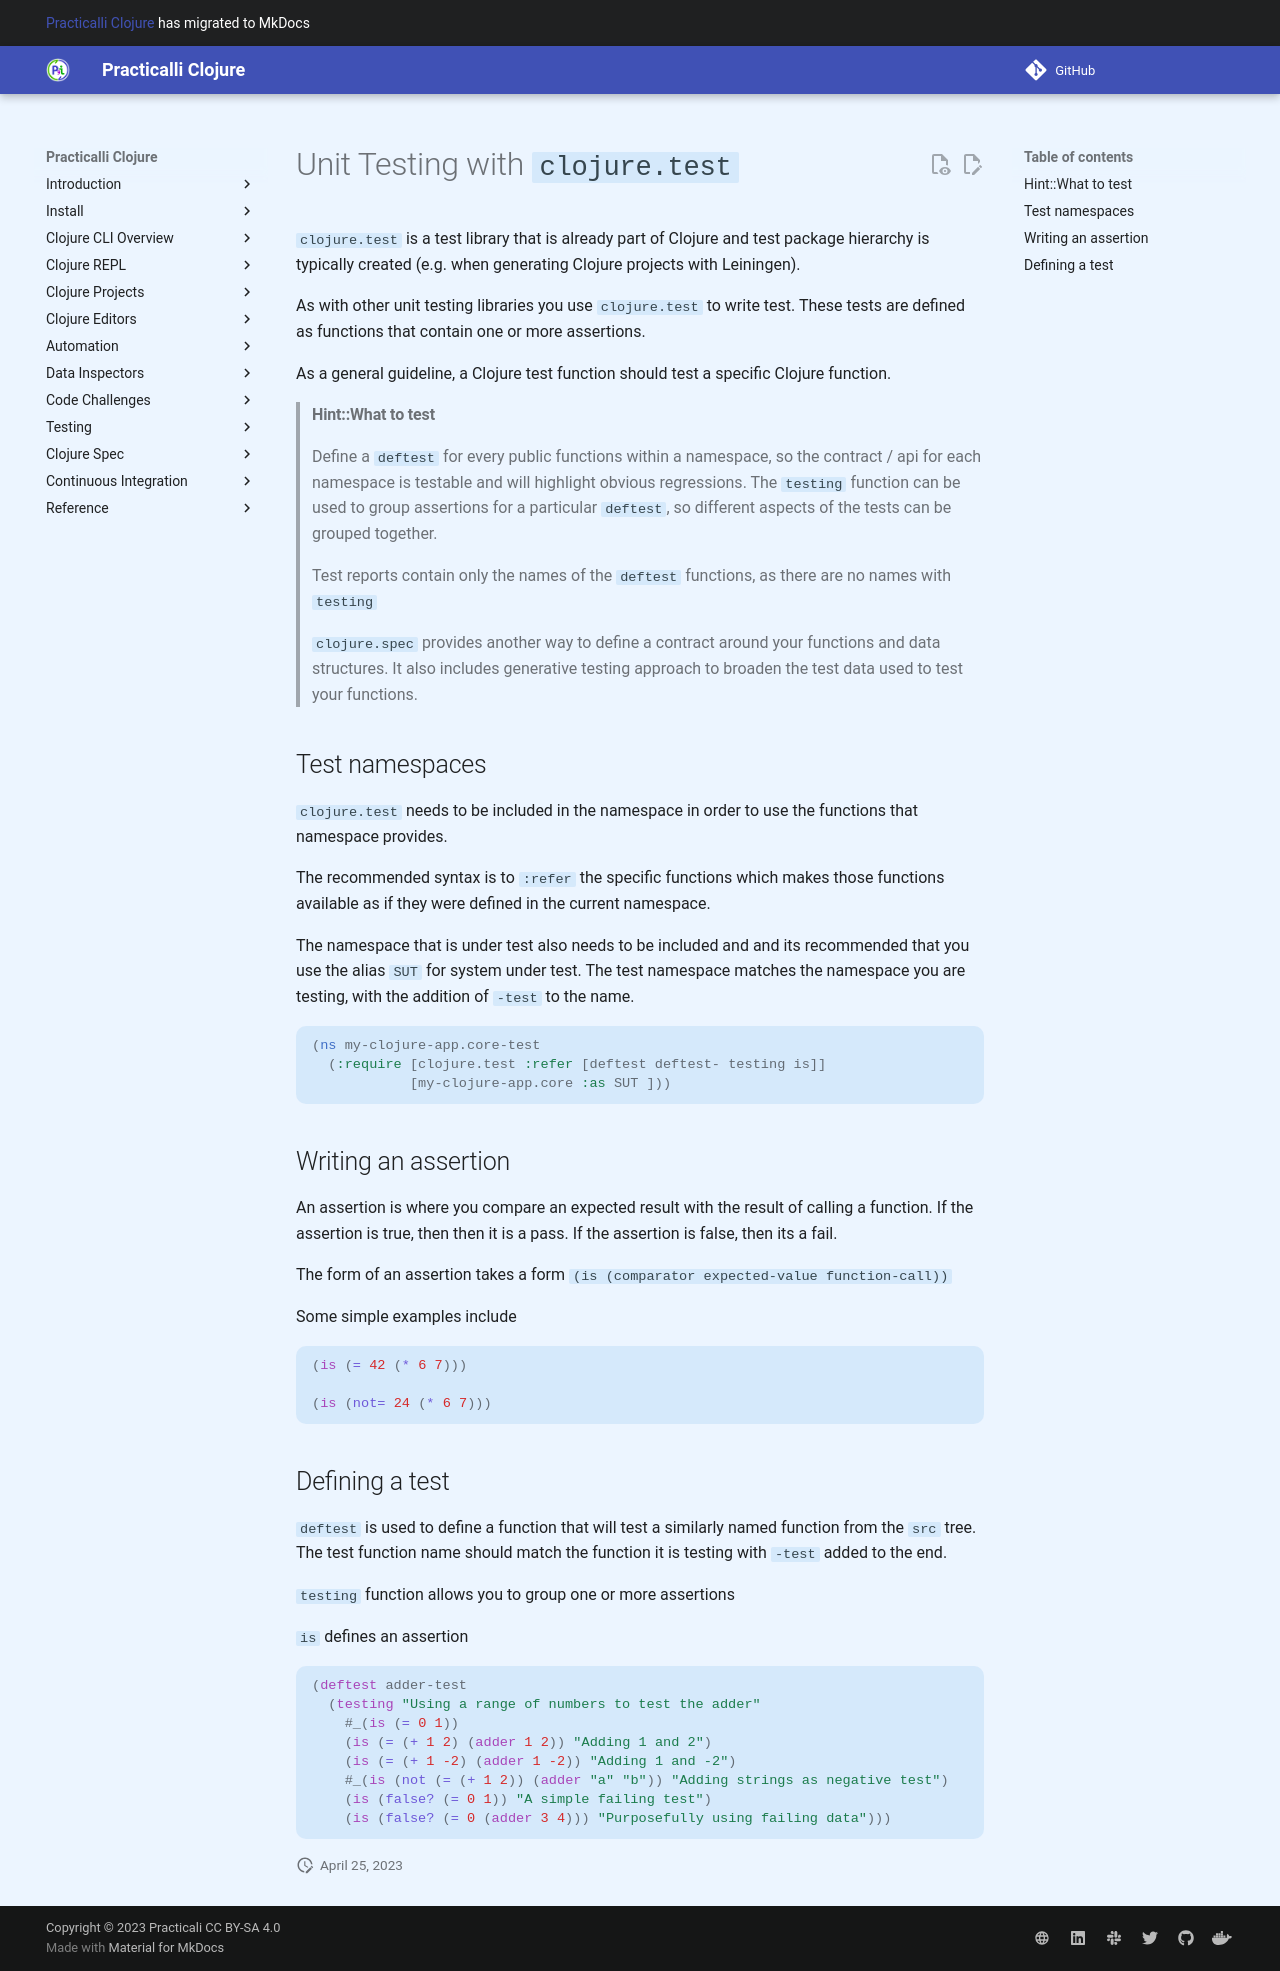

repository: practicalli/clojure · page: testing/clojure-test/index.html · generator: mkdocs

# Unit Testing with `clojure.test`

`clojure.test` is a test library that is already part of Clojure and test package hierarchy is typically created (e.g. when generating Clojure projects with Leiningen).

As with other unit testing libraries you use `clojure.test` to write test.  These tests are defined as functions that contain one or more assertions.

As a general guideline, a Clojure test function should test a specific Clojure function.


> #### Hint::What to test
> Define a `deftest` for every public functions within a namespace, so the contract / api for each namespace is testable and will highlight obvious regressions.
> The `testing` function can be used to group assertions for a particular `deftest`, so different aspects of the tests can be grouped together.
>
> Test reports contain only the names of the `deftest` functions, as there are no names with `testing`
>
> `clojure.spec` provides another way to define a contract around your functions and data structures.  It also includes generative testing approach to broaden the test data used to test your functions.


## Test namespaces

`clojure.test` needs to be included in the namespace in order to use the functions that namespace provides.

The recommended syntax is to `:refer` the specific functions which makes those functions available as if they were defined in the current namespace.

The namespace that is under test also needs to be included and and its recommended that you use the alias `SUT` for system under test.  The test namespace matches the namespace you are testing, with the addition of `-test` to the name.

```clojure
(ns my-clojure-app.core-test
  (:require [clojure.test :refer [deftest deftest- testing is]]
            [my-clojure-app.core :as SUT ]))
```


## Writing an assertion

An assertion is where you compare an expected result with the result of calling a function.  If the assertion is true, then then it is a pass.  If the assertion is false, then its a fail.

The form of an assertion takes a form `(is (comparator expected-value function-call))`

Some simple examples include
```clojure
(is (= 42 (* 6 7)))

(is (not= 24 (* 6 7)))
```


## Defining a test

`deftest` is used to define a function that will test a similarly named function from the `src` tree.  The test function name should match the function it is testing with `-test` added to the end.

`testing` function allows you to group one or more assertions

`is` defines an assertion

```clojure
(deftest adder-test
  (testing "Using a range of numbers to test the adder"
    #_(is (= 0 1))
    (is (= (+ 1 2) (adder 1 2)) "Adding 1 and 2")
    (is (= (+ 1 -2) (adder 1 -2)) "Adding 1 and -2")
    #_(is (not (= (+ 1 2)) (adder "a" "b")) "Adding strings as negative test")
    (is (false? (= 0 1)) "A simple failing test")
    (is (false? (= 0 (adder 3 4))) "Purposefully using failing data")))
```
